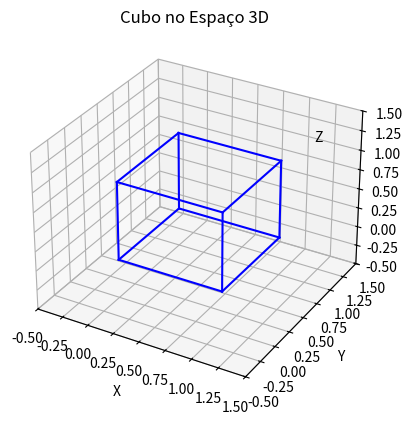

This chart was generated by the following Python code:
import matplotlib.pyplot as plt
from mpl_toolkits.mplot3d import Axes3D

P1 = (-0.5, -0.5, -0.5)
P2 = (-0.5, -0.5, 0.5)
P3 = (-0.5, 0.5, -0.5)
P4 = (-0.5, 0.5, 0.5)
P5 = (0.5, -0.5, -0.5)
P6 = (0.5, -0.5, 0.5)
P7 = (0.5, 0.5, -0.5)
P8 = (0.5, 0.5, 0.5)

arestas = [(P1, P2), (P2, P4), (P4, P3), (P3, P1),
(P5, P6), (P6, P8), (P8, P7), (P7, P5),
(P1, P5), (P2, P6), (P3, P7), (P4, P8)]


# Definindo os pontos e arestas do cubo
pontos = [
    [0, 0, 0], [1, 0, 0], [1, 1, 0], [0, 1, 0],
    [0, 0, 1], [1, 0, 1], [1, 1, 1], [0, 1, 1]
]

arestas = [
    [pontos[0], pontos[1]], [pontos[1], pontos[2]], [pontos[2], pontos[3]], [pontos[3], pontos[0]],
    [pontos[4], pontos[5]], [pontos[5], pontos[6]], [pontos[6], pontos[7]], [pontos[7], pontos[4]],
    [pontos[0], pontos[4]], [pontos[1], pontos[5]], [pontos[2], pontos[6]], [pontos[3], pontos[7]]
]

# Plotando o cubo
fig = plt.figure()  # Criando uma figura
ax = fig.add_subplot(projection='3d')  # Adicionando um subplot tridimensional à figura

# Plotando as arestas do cubo
for aresta in arestas:
    ponto1 = aresta[0]  # Obtendo as coordenadas do primeiro ponto da aresta (x,y,z)
    ponto2 = aresta[1]  # Obtendo as coordenadas do segundo ponto da aresta (x,y,z)
    # Plotando uma linha entre os dois pontos para representar a aresta
    ax.plot([ponto1[0], ponto2[0]], [ponto1[1], ponto2[1]], [ponto1[2], ponto2[2]], 'b')

# Configurações do gráfico 3D
ax.set_xlabel('X')  # Configurando o rótulo do eixo x
ax.set_ylabel('Y')  # Configurando o rótulo do eixo y
ax.set_zlabel('Z')  # Configurando o rótulo do eixo z
ax.set_title('Cubo no Espaço 3D')  # Configurando o título do gráfico
ax.set_xlim(-0.5, 1.5)  # Limites do eixo X
ax.set_ylim(-0.5, 1.5)  # Limites do eixo Y
ax.set_zlim(-0.5, 1.5)  # Limites do eixo Z

# Adicionando manualmente uma legenda para o eixo Z
ax.text(1.2, 1.2, 1.2, 'Z', color='black')  # Adicionando o texto 'Z' na posição desejada

# Mostrando o gráfico
plt.show()